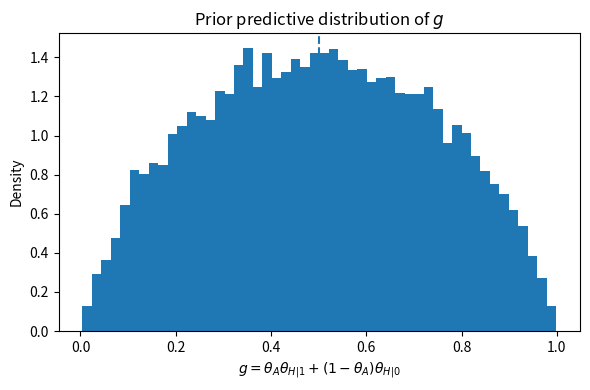

The matplotlib source for this figure: (Note: this script raises an exception after producing the figure.)
import numpy as np
import matplotlib.pyplot as plt

# Prior predictive simulation
rng = np.random.default_rng(42)
n = 20000
theta_A = rng.beta(1, 1, n)
theta_H1 = rng.beta(1, 1, n)
theta_H0 = rng.beta(1, 1, n)
g = theta_A * theta_H1 + (1 - theta_A) * theta_H0

# Plot histogram of g
plt.figure(figsize=(6,4))
plt.hist(g, bins=50, density=True)
plt.axvline(0.5, linestyle='--')   # mean of g under the prior
plt.xlabel(r"$g = \theta_A \theta_{H|1} + (1-\theta_A)\theta_{H|0}$")
plt.ylabel("Density")
plt.title("Prior predictive distribution of $g$")
plt.tight_layout()
plt.savefig('/mnt/data/prior_predictive_checks.png')
'/mnt/data/prior_predictive_checks.png'
